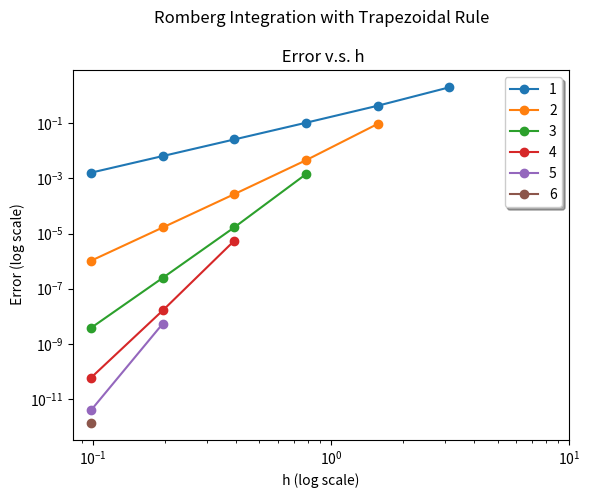

This chart was generated by the following Python code:
import numpy as np
import matplotlib.pyplot as plt

def my_func(x):
    return np.sin(x)   #np.log(np.sin(x))-np.log(x) 

def composite_trapezoid(y,h):
    return (np.sum(y)+np.sum(y[1:-1]))*h/2

m = 5
n = 2**m
a = 0
b = np.pi
x = np.linspace(a,b,2**m+1)
yy = my_func(x)
A = np.zeros((m+1,m+1))

for i in range(m+1):
    y = yy[::2**(m-i)]
    h = (b-a)/2**i
    A[i,0]=composite_trapezoid(y,h)
    
    for j in range(1,i+1):
        A[i,j]=A[i,j-1]+(A[i,j-1]-A[i-1,j-1])/(4**j-1)
    
    print('\n %.2d ' % 2**i, end='')
    for j in range(0,i+1):
        print(' %.12e' % A[i,j], end='')

for i in range(m+1):    
    h = np.pi/(2**(np.arange(i,m+1)))
    integral_err = np.abs(2 - A[i:,i])
    
    plt.plot(h, integral_err,'o-',label=str(i+1))
    plt.yscale('log')
    plt.xscale('log')
    plt.legend(loc='upper right', shadow=True)
    
plt.title('Romberg Integration with Trapezoidal Rule\n\n Error v.s. h')
plt.xlabel(' h (log scale) ')
plt.ylabel(' Error (log scale)')
plt.xticks([0.1, 1, 10])
plt.show